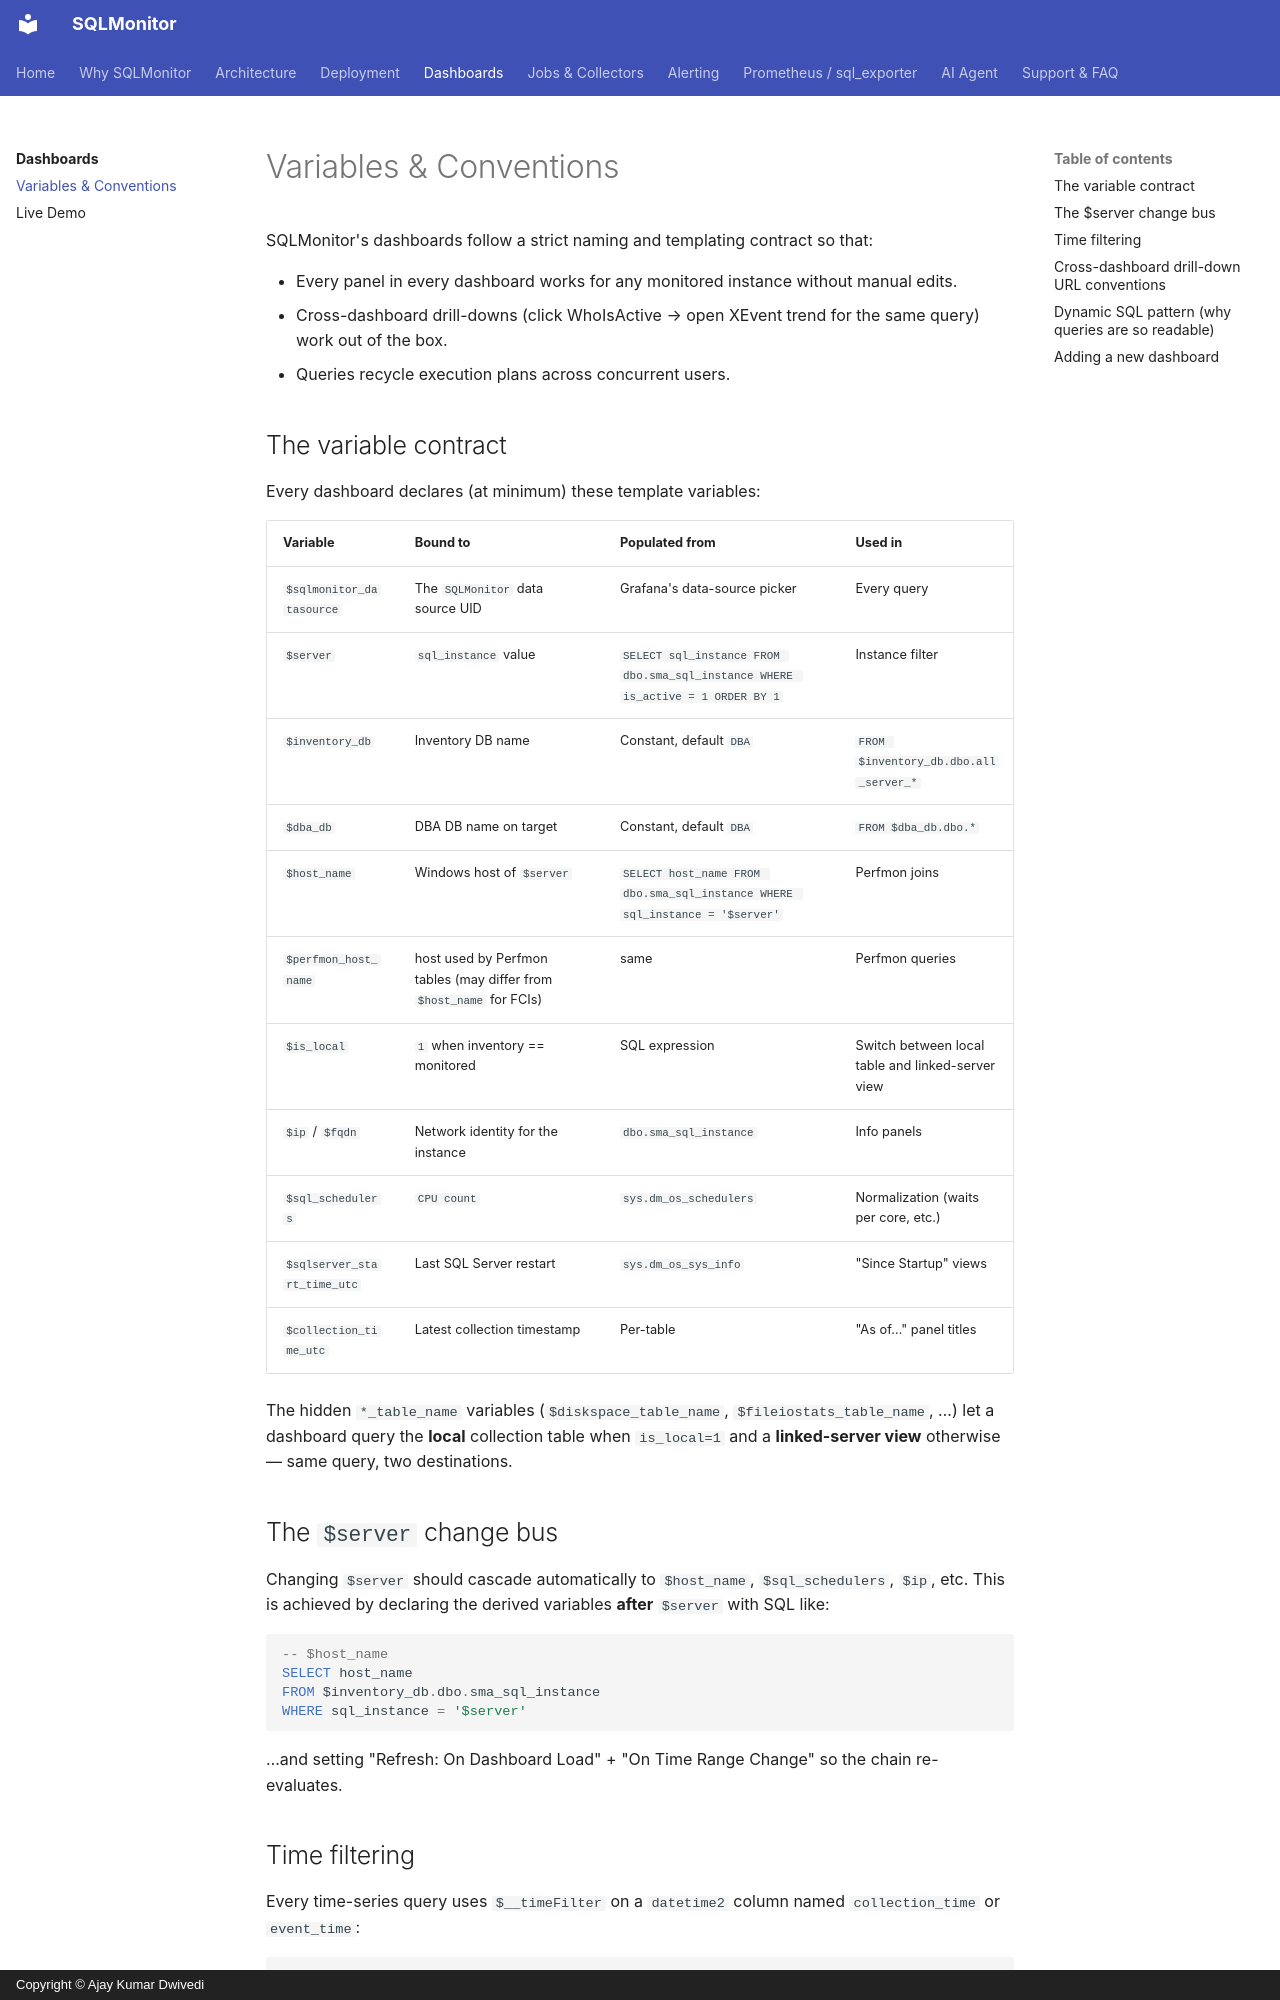

repository: imajaydwivedi/SQLMonitor · page: dashboards/variables/index.html · generator: mkdocs · copyright: Copyright © Ajay Kumar Dwivedi

# Variables & Conventions

SQLMonitor's dashboards follow a strict naming and templating contract so that:

- Every panel in every dashboard works for any monitored instance without manual edits.
- Cross-dashboard drill-downs (click WhoIsActive &rarr; open XEvent trend for the same query) work out of the box.
- Queries recycle execution plans across concurrent users.

## The variable contract

Every dashboard declares (at minimum) these template variables:

| Variable | Bound to | Populated from | Used in |
|---|---|---|---|
| `$sqlmonitor_datasource` | The `SQLMonitor` data source UID | Grafana's data-source picker | Every query |
| `$server` | `sql_instance` value | `SELECT sql_instance FROM dbo.sma_sql_instance WHERE is_active = 1 ORDER BY 1` | Instance filter |
| `$inventory_db` | Inventory DB name | Constant, default `DBA` | `FROM $inventory_db.dbo.all_server_*` |
| `$dba_db` | DBA DB name on target | Constant, default `DBA` | `FROM $dba_db.dbo.*` |
| `$host_name` | Windows host of `$server` | `SELECT host_name FROM dbo.sma_sql_instance WHERE sql_instance = '$server'` | Perfmon joins |
| `$perfmon_host_name` | host used by Perfmon tables (may differ from `$host_name` for FCIs) | same | Perfmon queries |
| `$is_local` | `1` when inventory == monitored | SQL expression | Switch between local table and linked-server view |
| `$ip` / `$fqdn` | Network identity for the instance | `dbo.sma_sql_instance` | Info panels |
| `$sql_schedulers` | `CPU count` | `sys.dm_os_schedulers` | Normalization (waits per core, etc.) |
| `$sqlserver_start_time_utc` | Last SQL Server restart | `sys.dm_os_sys_info` | "Since Startup" views |
| `$collection_time_utc` | Latest collection timestamp | Per-table | "As of…" panel titles |

The hidden `*_table_name` variables (`$diskspace_table_name`, `$fileiostats_table_name`, &hellip;) let a dashboard query the **local** collection table when `is_local=1` and a **linked-server view** otherwise &mdash; same query, two destinations.

## The `$server` change bus

Changing `$server` should cascade automatically to `$host_name`, `$sql_schedulers`, `$ip`, etc. This is achieved by declaring the derived variables **after** `$server` with SQL like:

```sql
-- $host_name
SELECT host_name
FROM $inventory_db.dbo.sma_sql_instance
WHERE sql_instance = '$server'
```

…and setting "Refresh: On Dashboard Load" + "On Time Range Change" so the chain re-evaluates.

## Time filtering

Every time-series query uses `$__timeFilter` on a `datetime2` column named `collection_time` or `event_time`:

```sql
SELECT collection_time AS time, wait_type, wait_time_ms
FROM $dba_db.dbo.wait_stats
WHERE $__timeFilter(collection_time)
  AND sql_instance = '$server';
```
